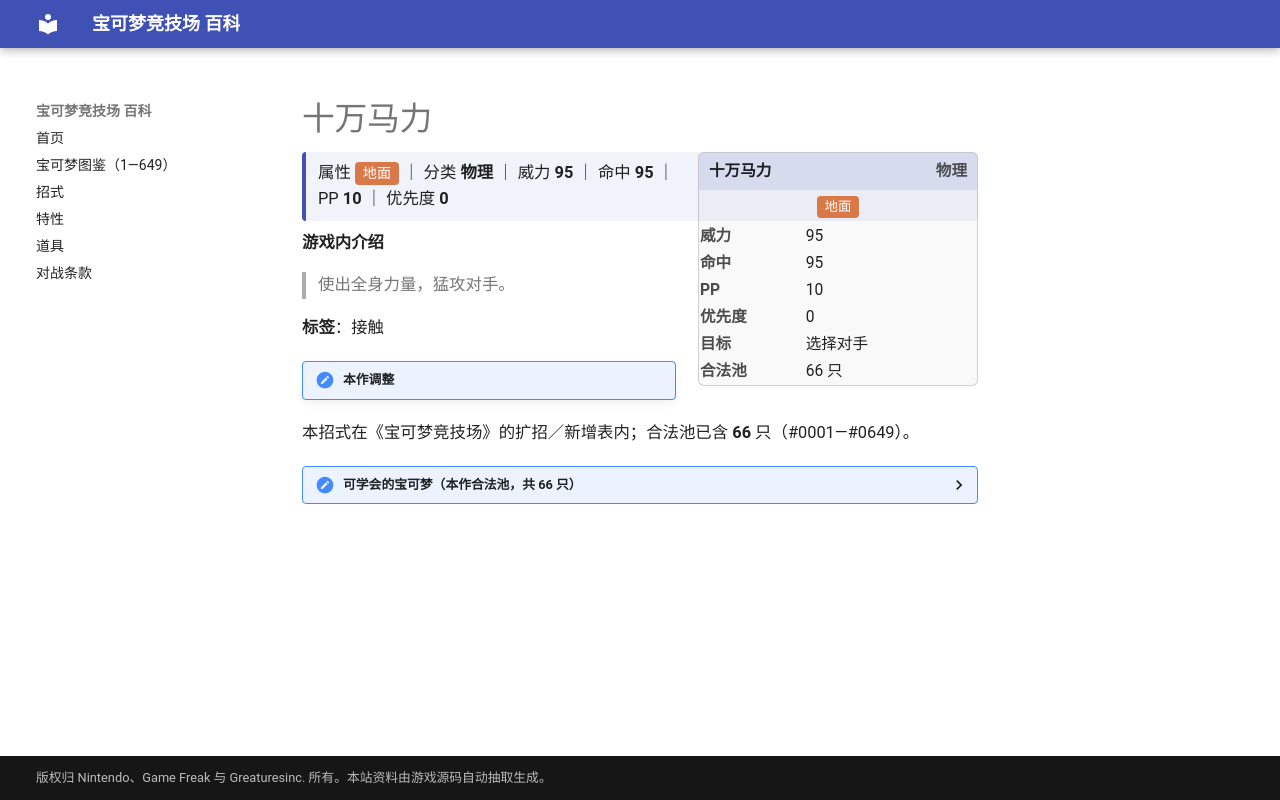

repository: nanmoboys/pkmn-arena-wiki · page: moves/十万马力/index.html · generator: mkdocs

# 十万马力

<div class="infobox">
<div class="ib-h"><span>十万马力</span><span class="ib-no">物理</span></div>
<div class="ib-ty"><span class="tp" style="background:#D97848">地面</span></div>
<table class="ib-t"><tr><th>威力</th><td>95</td></tr><tr><th>命中</th><td>95</td></tr><tr><th>PP</th><td>10</td></tr><tr><th>优先度</th><td>0</td></tr><tr><th>目标</th><td>选择对手</td></tr><tr><th>合法池</th><td>66 只</td></tr></table></div>
<div class="head-stat">属性 <span class="tp" style="background:#D97848">地面</span> ｜ 分类 <b>物理</b> ｜ 威力 <b>95</b> ｜ 命中 <b>95</b> ｜ PP <b>10</b> ｜ 优先度 <b>0</b></div>

**游戏内介绍**

> 使出全身力量，猛攻对手。

**标签**：接触

!!! note "本作调整"

本招式在《宝可梦竞技场》的扩招／新增表内；合法池已含 **66** 只（#0001—#0649）。

<details class="pool"><summary>可学会的宝可梦（本作合法池，共 66 只）</summary>

<p>穿山鼠、穿山王、尼多后、尼多王、三地鼠、蚊香泳士、怪力、小拳石、隆隆石、隆隆岩、小火马、烈焰马、大岩蛇、巨钳蟹、独角犀牛、钻角犀兽、凯罗斯、肯泰罗、卡比兽、梦幻、树才怪、沼王、麒麟奇、天蝎、大钢蛇、赫拉克罗斯、熊宝宝、圈圈熊、熔岩虫、小山猪、长毛猪、小小象、顿甲、大奶罐、沙基拉斯、班基拉斯、巨沼怪、请假王、朝北鼻、波士可多拉、呆火驼、喷火驼、泥泥鳅、鲶鱼王、固拉多、土台龟、小卡比兽、沙河马、河马兽、超甲狂犀、天蝎王、象牙猪、大朝北鼻、雷吉奇卡斯、炒炒猪、炎武王、雷电斑马、螺钉地鼠、龙头地鼠、铁骨土人、修建老匠、流氓鳄、萌芽鹿、泥偶巨人、爆炸头水牛、代拉基翁</p>

</details>
